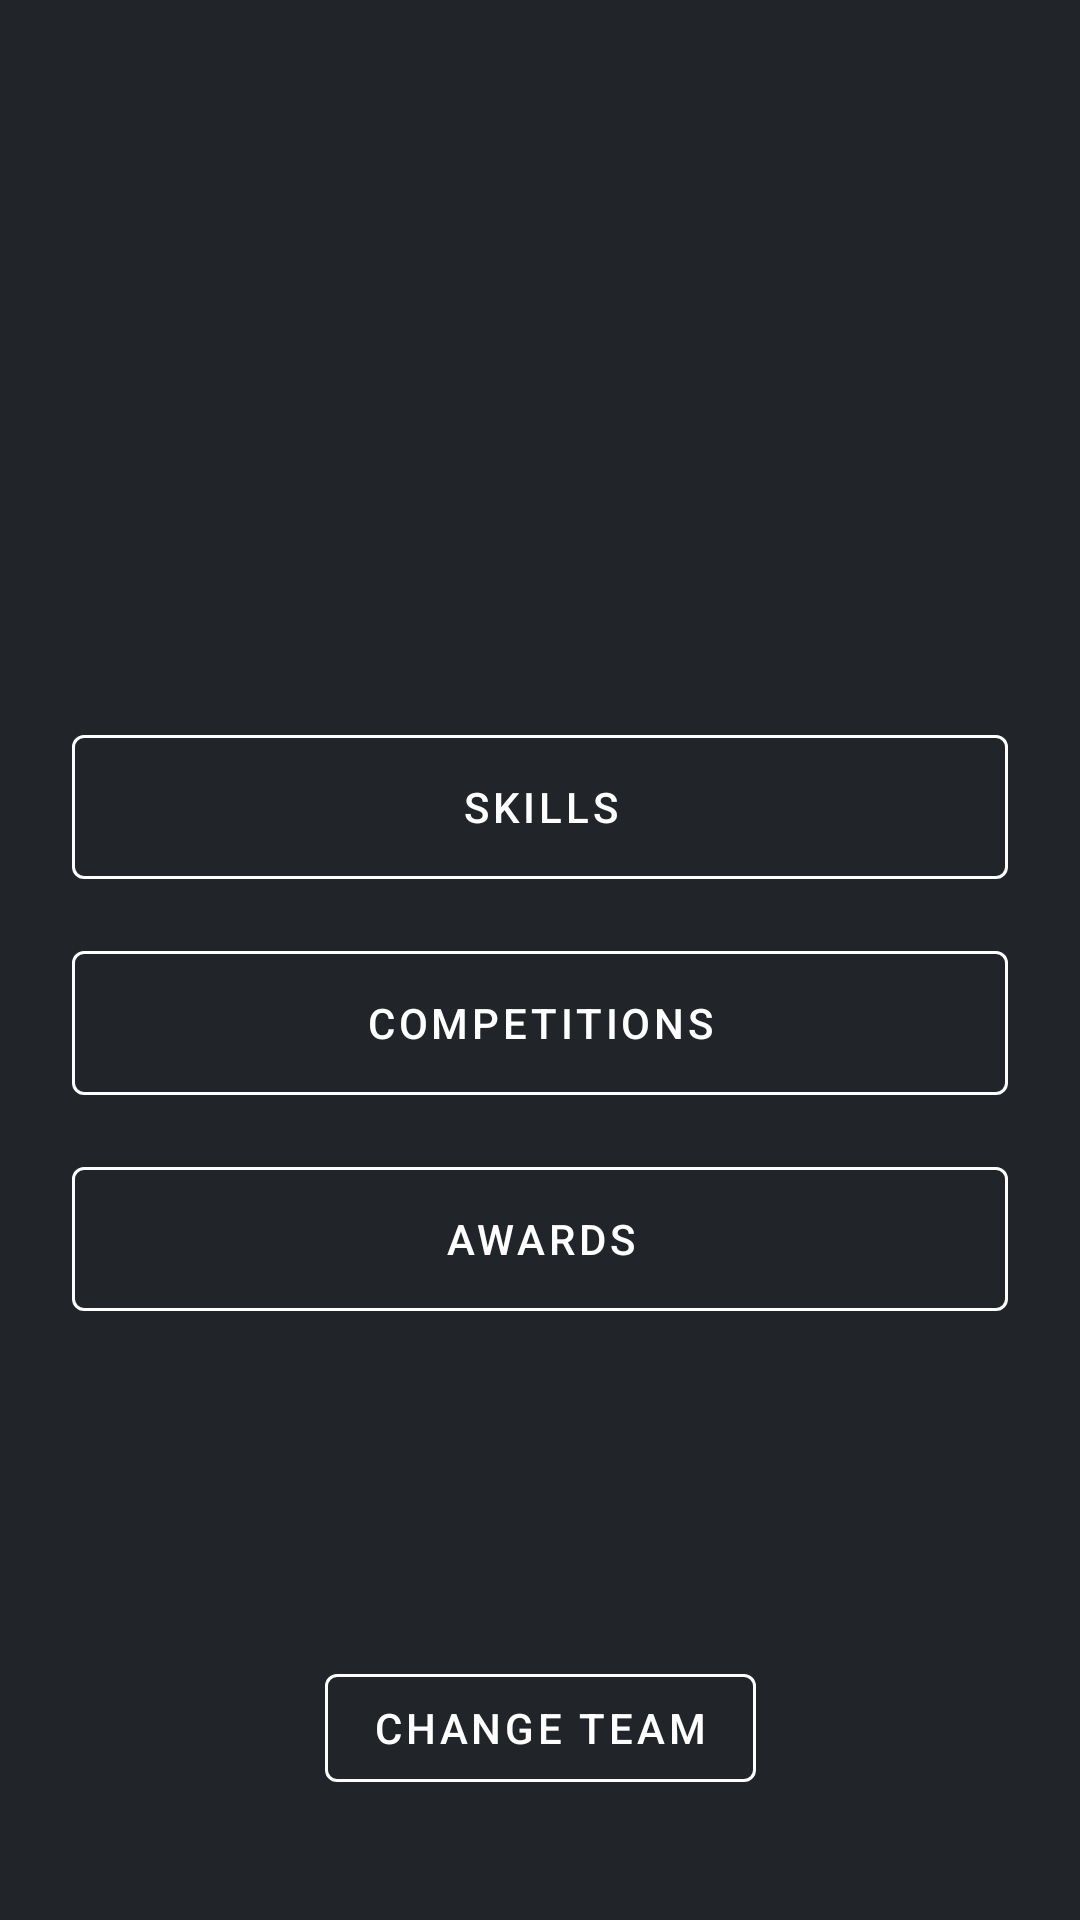

Reconstruct the res/layout file that produces this screen, plus the resources it refers to.
<!-- AndroidManifest.xml: application theme Theme.VexTeamApp -->
<!-- res/layout/activity_home.xml -->
<?xml version="1.0" encoding="utf-8"?>
<androidx.constraintlayout.widget.ConstraintLayout
    xmlns:android="http://schemas.android.com/apk/res/android"
    xmlns:app="http://schemas.android.com/apk/res-auto"
    xmlns:tools="http://schemas.android.com/tools"
    android:layout_width="match_parent"
    android:layout_height="match_parent"
    android:background="#212529"
    android:padding="24dp"
    tools:context=".HomeActivity">

    <TextView
        android:id="@+id/teamName"
        android:layout_width="wrap_content"
        android:layout_height="wrap_content"
        android:layout_marginTop="24dp"
        android:textColor="#ffffff"
        android:textSize="32sp"
        android:textStyle="bold"
        app:layout_constraintStart_toStartOf="parent"
        app:layout_constraintTop_toTopOf="parent"
        tools:text="1234A Team Name" />

    <TextView
        android:id="@+id/programName"
        android:layout_width="wrap_content"
        android:layout_height="wrap_content"
        android:layout_marginTop="8dp"
        android:textColor="#ffffff"
        android:textSize="18sp"
        app:layout_constraintStart_toStartOf="parent"
        app:layout_constraintTop_toBottomOf="@id/teamName"
        tools:text="VRC High School" />

    <TextView
        android:id="@+id/organization"
        android:layout_width="wrap_content"
        android:layout_height="wrap_content"
        android:layout_marginTop="4dp"
        android:textColor="#ffffff"
        android:textSize="18sp"
        app:layout_constraintStart_toStartOf="parent"
        app:layout_constraintTop_toBottomOf="@id/programName"
        tools:text="Organization Name" />

    <TextView
        android:id="@+id/location"
        android:layout_width="wrap_content"
        android:layout_height="wrap_content"
        android:layout_marginTop="8dp"
        android:textColor="#adb5bd"
        android:textSize="16sp"
        app:layout_constraintStart_toStartOf="parent"
        app:layout_constraintTop_toBottomOf="@id/organization"
        tools:text="City, Region" />

    <TextView
        android:id="@+id/country"
        android:layout_width="wrap_content"
        android:layout_height="wrap_content"
        android:layout_marginTop="4dp"
        android:textColor="#adb5bd"
        android:textSize="16sp"
        app:layout_constraintStart_toStartOf="parent"
        app:layout_constraintTop_toBottomOf="@id/location"
        tools:text="United States" />

    <LinearLayout
        android:id="@+id/buttonContainer"
        android:layout_width="match_parent"
        android:layout_height="wrap_content"
        android:orientation="vertical"
        android:layout_marginTop="32dp"
        app:layout_constraintTop_toBottomOf="@id/country">

        <com.google.android.material.button.MaterialButton
            android:id="@+id/skillsButton"
            style="@style/Widget.MaterialComponents.Button.OutlinedButton"
            android:layout_width="match_parent"
            android:layout_height="60dp"
            android:layout_marginBottom="12dp"
            android:text="@string/skills"
            android:textColor="#ffffff"
            app:strokeColor="#ffffff" />

        <com.google.android.material.button.MaterialButton
            android:id="@+id/competitionsButton"
            style="@style/Widget.MaterialComponents.Button.OutlinedButton"
            android:layout_width="match_parent"
            android:layout_height="60dp"
            android:layout_marginBottom="12dp"
            android:text="@string/competitions"
            android:textColor="#ffffff"
            app:strokeColor="#ffffff" />

        <com.google.android.material.button.MaterialButton
            android:id="@+id/awardsButton"
            style="@style/Widget.MaterialComponents.Button.OutlinedButton"
            android:layout_width="match_parent"
            android:layout_height="60dp"
            android:text="@string/awards"
            android:textColor="#ffffff"
            app:strokeColor="#ffffff" />

    </LinearLayout>

    <com.google.android.material.button.MaterialButton
        android:id="@+id/changeTeamButton"
        style="@style/Widget.MaterialComponents.Button.OutlinedButton"
        android:layout_width="wrap_content"
        android:layout_height="wrap_content"
        android:layout_marginBottom="16dp"
        android:text="@string/change_team"
        android:textColor="#ffffff"
        app:strokeColor="#ffffff"
        app:layout_constraintBottom_toBottomOf="parent"
        app:layout_constraintEnd_toEndOf="parent"
        app:layout_constraintStart_toStartOf="parent" />

</androidx.constraintlayout.widget.ConstraintLayout>
<!-- resources referenced by this layout -->
<resources>
  <string name="awards">Awards</string>
  <string name="change_team">Change Team</string>
  <string name="competitions">Competitions</string>
  <string name="skills">Skills</string>
  <style name="Theme.VexTeamApp" parent="Theme.Material3.DayNight.NoActionBar">
          <item name="android:statusBarColor">#212529</item>
          <item name="android:windowLightStatusBar">false</item>
  
          <item name="colorPrimary">#0d6efd</item>
      </style>
</resources>
